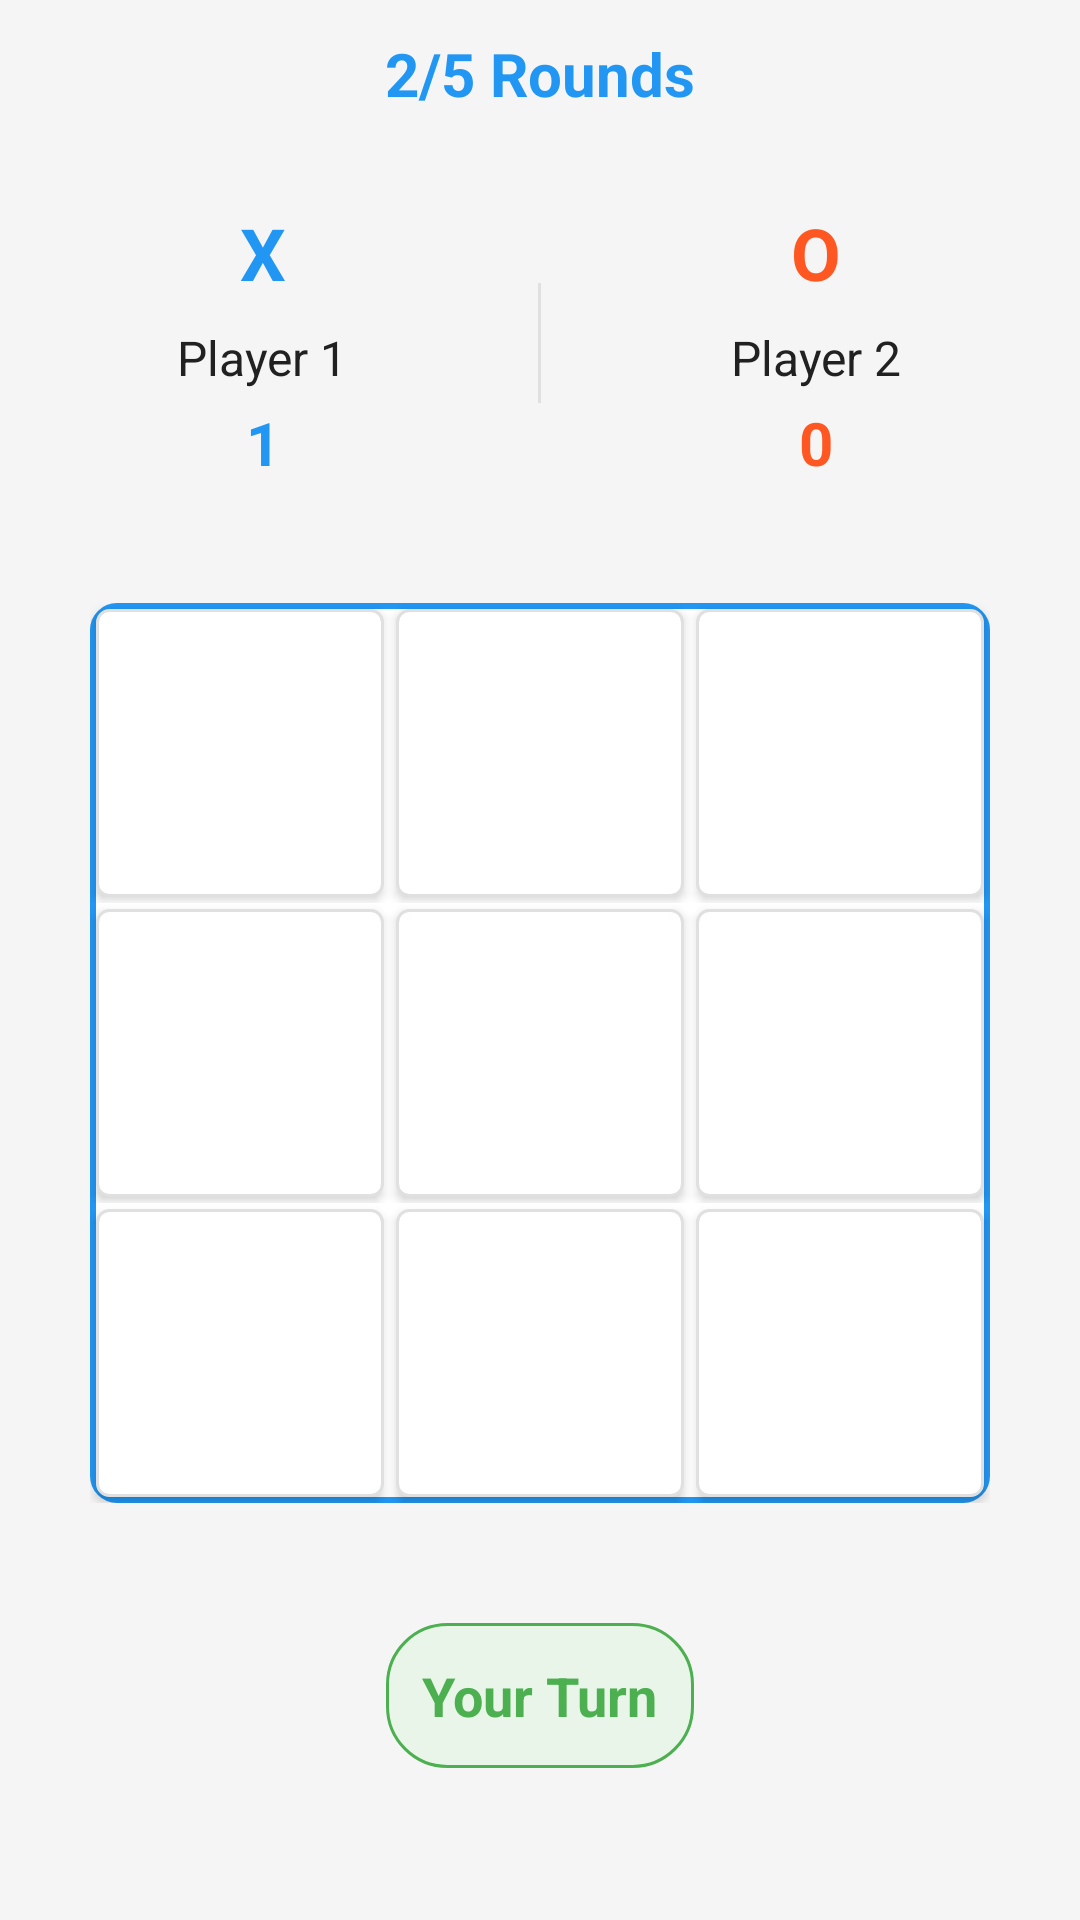

Reconstruct the res/layout file that produces this screen, plus the resources it refers to.
<!-- AndroidManifest.xml: application theme Theme.AppCompat.Light.DarkActionBar -->
<!-- res/layout/activity_game.xml -->
<?xml version="1.0" encoding="utf-8"?>
<LinearLayout xmlns:android="http://schemas.android.com/apk/res/android"
    android:layout_width="match_parent"
    android:layout_height="match_parent"
    android:orientation="vertical"
    android:padding="16dp"
    android:background="#F5F5F5"
    android:gravity="center">

    
    <TextView
        android:id="@+id/roundText"
        android:layout_width="wrap_content"
        android:layout_height="wrap_content"
        android:text="2/5 Rounds"
        android:textSize="20sp"
        android:textStyle="bold"
        android:textColor="#2196F3"
        android:layout_marginBottom="30dp" />

    
    <LinearLayout
        android:layout_width="match_parent"
        android:layout_height="wrap_content"
        android:orientation="horizontal"
        android:gravity="center"
        android:layout_marginBottom="40dp">

        
        <LinearLayout
            android:layout_width="0dp"
            android:layout_height="wrap_content"
            android:layout_weight="1"
            android:orientation="vertical"
            android:gravity="center">

            <TextView
                android:layout_width="wrap_content"
                android:layout_height="wrap_content"
                android:text="X"
                android:textSize="24sp"
                android:textStyle="bold"
                android:textColor="#2196F3"
                android:layout_marginBottom="8dp" />

            <TextView
                android:layout_width="wrap_content"
                android:layout_height="wrap_content"
                android:text="Player 1"
                android:textSize="16sp"
                android:textColor="#212121"
                android:layout_marginBottom="4dp" />

            <TextView
                android:id="@+id/player1Score"
                android:layout_width="wrap_content"
                android:layout_height="wrap_content"
                android:text="1"
                android:textSize="20sp"
                android:textStyle="bold"
                android:textColor="#2196F3" />

        </LinearLayout>

        
        <View
            android:layout_width="1dp"
            android:layout_height="40dp"
            android:background="#E0E0E0"
            android:layout_marginHorizontal="20dp" />

        
        <LinearLayout
            android:layout_width="0dp"
            android:layout_height="wrap_content"
            android:layout_weight="1"
            android:orientation="vertical"
            android:gravity="center">

            <TextView
                android:layout_width="wrap_content"
                android:layout_height="wrap_content"
                android:text="O"
                android:textSize="24sp"
                android:textStyle="bold"
                android:textColor="#FF5722"
                android:layout_marginBottom="8dp" />

            <TextView
                android:layout_width="wrap_content"
                android:layout_height="wrap_content"
                android:text="Player 2"
                android:textSize="16sp"
                android:textColor="#212121"
                android:layout_marginBottom="4dp" />

            <TextView
                android:id="@+id/player2Score"
                android:layout_width="wrap_content"
                android:layout_height="wrap_content"
                android:text="0"
                android:textSize="20sp"
                android:textStyle="bold"
                android:textColor="#FF5722" />

        </LinearLayout>

    </LinearLayout>

    
    <LinearLayout
        android:layout_width="300dp"
        android:layout_height="300dp"
        android:orientation="vertical"
        android:background="@drawable/grid_background"
        android:layout_marginBottom="40dp">

        
        <LinearLayout
            android:layout_width="match_parent"
            android:layout_height="0dp"
            android:layout_weight="1"
            android:orientation="horizontal">

            <Button
                android:id="@+id/cell00"
                android:layout_width="0dp"
                android:layout_height="match_parent"
                android:layout_weight="1"
                android:background="@drawable/cell_background"
                android:text=""
                android:textSize="40sp"
                android:textStyle="bold"
                android:layout_margin="2dp"
                android:contentDescription="Cellule ligne 1 colonne 1, vide" />

            <Button
                android:id="@+id/cell01"
                android:layout_width="0dp"
                android:layout_height="match_parent"
                android:layout_weight="1"
                android:background="@drawable/cell_background"
                android:text=""
                android:textSize="40sp"
                android:textStyle="bold"
                android:layout_margin="2dp"
                android:contentDescription="Cellule ligne 1 colonne 2, vide" />

            <Button
                android:id="@+id/cell02"
                android:layout_width="0dp"
                android:layout_height="match_parent"
                android:layout_weight="1"
                android:background="@drawable/cell_background"
                android:text=""
                android:textSize="40sp"
                android:textStyle="bold"
                android:layout_margin="2dp"
                android:contentDescription="Cellule ligne 1 colonne 3, vide" />

        </LinearLayout>

        
        <LinearLayout
            android:layout_width="match_parent"
            android:layout_height="0dp"
            android:layout_weight="1"
            android:orientation="horizontal">

            <Button
                android:id="@+id/cell10"
                android:layout_width="0dp"
                android:layout_height="match_parent"
                android:layout_weight="1"
                android:background="@drawable/cell_background"
                android:text=""
                android:textSize="40sp"
                android:textStyle="bold"
                android:layout_margin="2dp"
                android:contentDescription="Cellule ligne 2 colonne 1, vide" />

            <Button
                android:id="@+id/cell11"
                android:layout_width="0dp"
                android:layout_height="match_parent"
                android:layout_weight="1"
                android:background="@drawable/cell_background"
                android:text=""
                android:textSize="40sp"
                android:textStyle="bold"
                android:layout_margin="2dp"
                android:contentDescription="Cellule ligne 2 colonne 2, vide" />

            <Button
                android:id="@+id/cell12"
                android:layout_width="0dp"
                android:layout_height="match_parent"
                android:layout_weight="1"
                android:background="@drawable/cell_background"
                android:text=""
                android:textSize="40sp"
                android:textStyle="bold"
                android:layout_margin="2dp"
                android:contentDescription="Cellule ligne 2 colonne 3, vide" />

        </LinearLayout>

        
        <LinearLayout
            android:layout_width="match_parent"
            android:layout_height="0dp"
            android:layout_weight="1"
            android:orientation="horizontal">

            <Button
                android:id="@+id/cell20"
                android:layout_width="0dp"
                android:layout_height="match_parent"
                android:layout_weight="1"
                android:background="@drawable/cell_background"
                android:text=""
                android:textSize="40sp"
                android:textStyle="bold"
                android:layout_margin="2dp"
                android:contentDescription="Cellule ligne 3 colonne 1, vide" />

            <Button
                android:id="@+id/cell21"
                android:layout_width="0dp"
                android:layout_height="match_parent"
                android:layout_weight="1"
                android:background="@drawable/cell_background"
                android:text=""
                android:textSize="40sp"
                android:textStyle="bold"
                android:layout_margin="2dp"
                android:contentDescription="Cellule ligne 3 colonne 2, vide" />

            <Button
                android:id="@+id/cell22"
                android:layout_width="0dp"
                android:layout_height="match_parent"
                android:layout_weight="1"
                android:background="@drawable/cell_background"
                android:text=""
                android:textSize="40sp"
                android:textStyle="bold"
                android:layout_margin="2dp"
                android:contentDescription="Cellule ligne 3 colonne 3, vide" />

        </LinearLayout>

    </LinearLayout>

    
    <TextView
        android:id="@+id/turnIndicator"
        android:layout_width="wrap_content"
        android:layout_height="wrap_content"
        android:text="Your Turn"
        android:textSize="18sp"
        android:textStyle="bold"
        android:textColor="#4CAF50"
        android:padding="12dp"
        android:background="@drawable/turn_indicator_background" />

    
    <Button
        android:id="@+id/backButton"
        android:layout_width="150dp"
        android:layout_height="wrap_content"
        android:text="Retour"
        android:textSize="16sp"
        android:background="@drawable/button_secondary"
        android:textColor="#212121"
        android:layout_marginTop="30dp"
        android:padding="12dp" />
    
    
    
    <TextView
        android:id="@+id/matchesText"
        android:layout_width="wrap_content"
        android:layout_height="wrap_content"
        android:text="Matches 0"
        android:textSize="16sp"
        android:textColor="#666666"
        android:layout_marginTop="10dp"
        android:layout_gravity="center" />

</LinearLayout>
<!-- resources referenced by this layout -->
<resources>
  <!-- drawable button_secondary (drawable) -->
  <?xml version="1.0" encoding="utf-8"?>
  <shape xmlns:android="http://schemas.android.com/apk/res/android">
      <solid android:color="@color/white" />
      <stroke android:width="1dp" android:color="@color/primary" />
      <corners android:radius="12dp" />
      <padding android:left="16dp" android:top="8dp" android:right="16dp" android:bottom="8dp" />
  </shape>
  <!-- drawable cell_background (drawable) -->
  <?xml version="1.0" encoding="utf-8"?>
  <selector xmlns:android="http://schemas.android.com/apk/res/android">
      
      <item>
          <shape android:shape="rectangle">
              <stroke
                  android:width="1dp"
                  android:color="#E0E0E0"/>
              <solid
                  android:color="#FFFFFF"/>
              <corners
                  android:radius="4dp"/>
          </shape>
      </item>
  
      
      <item android:state_pressed="true">
          <shape android:shape="rectangle">
              <stroke
                  android:width="1dp"
                  android:color="#2196F3"/>
              <solid
                  android:color="#F5F5F5"/>
              <corners
                  android:radius="4dp"/>
          </shape>
      </item>
  </selector>
  <!-- drawable grid_background (drawable) -->
  <?xml version="1.0" encoding="utf-8"?>
  <shape xmlns:android="http://schemas.android.com/apk/res/android">
      <stroke
          android:width="2dp"
          android:color="#2196F3"/>
      <solid
          android:color="#FFFFFF"/>
      <corners
          android:radius="8dp"/>
  </shape>
  <!-- drawable turn_indicator_background (drawable) -->
  <?xml version="1.0" encoding="utf-8"?>
  <shape xmlns:android="http://schemas.android.com/apk/res/android">
      <solid
          android:color="#E8F5E8"/>
      <stroke
          android:width="1dp"
          android:color="#4CAF50"/>
      <corners
          android:radius="20dp"/>
  </shape>
  <color name="white">#FFFFFF</color>
  <color name="primary">#2196F3</color>
</resources>
